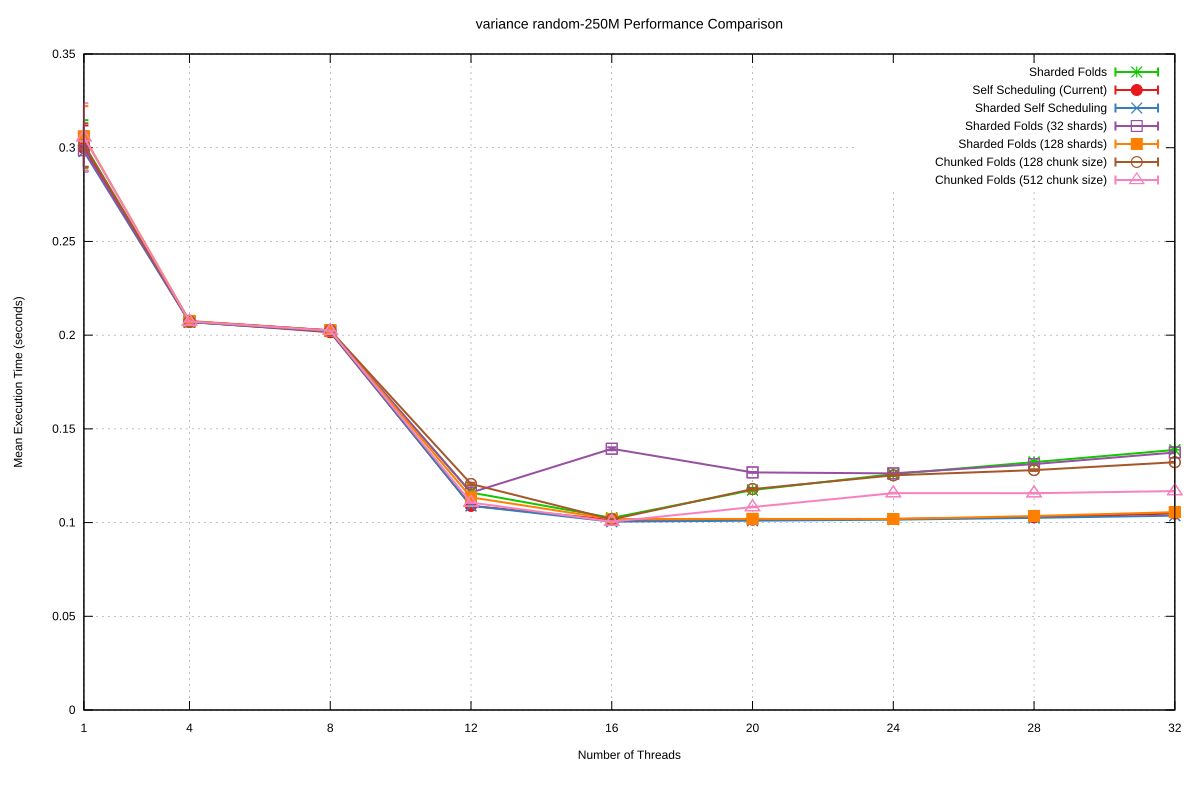

The file beside this chart, header and first rows:
Name, Mean, MeanLB, MeanUB, Stddev, StddevLB, StddevUB, scheduler, threads
variance/random-250M, 0.302, 0.296, 0.312, 1.2721506180958528e-2, 6.745788666446956e-4, 1.768109581877804e-2, Sharded Folds, 1
variance/random-250M, 0.2069, 0.2069, 0.207, 6.096744577942539e-5, 3.938975601675875e-5, 8.938066839864306e-5, Sharded Folds, 4
variance/random-250M, 0.2023, 0.2022, 0.2024, 1.0442686851015551e-4, 5.196115487545091e-5, 1.499796390826077e-4, Sharded Folds, 8
variance/random-250M, 0.116, 0.1158, 0.1161, 3.572837665962388e-4, 1.9846191938132e-4, 6.109943271974906e-4, Sharded Folds, 12
variance/random-250M, 0.1025, 0.1022, 0.1029, 7.944225273561218e-4, 5.436361773535651e-4, 1.161962693697262e-3, Sharded Folds, 16
variance/random-250M, 0.1173, 0.1172, 0.1176, 4.0840508891470414e-4, 2.9166876496202366e-4, 6.641797190290443e-4, Sharded Folds, 20
variance/random-250M, 0.1259, 0.1257, 0.1262, 4.460192465952821e-4, 2.0634464698497185e-4, 7.541776224734706e-4, Sharded Folds, 24
variance/random-250M, 0.1323, 0.1321, 0.1325, 3.5098559810202906e-4, 1.8122104410907711e-4, 4.966890760910008e-4, Sharded Folds, 28
variance/random-250M, 0.1388, 0.1383, 0.1395, 1.2542767674464785e-3, 8.999913504001862e-4, 1.6597332691370818e-3, Sharded Folds, 32
variance/random-250M, 0.2998, 0.2946, 0.3104, 1.2052952044944939e-2, 2.5757722743552456e-3, 1.776288270569406e-2, Self Scheduling (Current), 1
variance/random-250M, 0.2071, 0.2071, 0.2071, 4.761584998822136e-5, 3.524478470271567e-5, 6.185336647628086e-5, Self Scheduling (Current), 4
variance/random-250M, 0.2016, 0.2016, 0.2016, 5.55579585659167e-5, 4.122202840139302e-5, 7.507784069281719e-5, Self Scheduling (Current), 8
variance/random-250M, 0.109, 0.1089, 0.1091, 2.167423729497247e-4, 9.115106236679235e-5, 3.727553967486151e-4, Self Scheduling (Current), 12
variance/random-250M, 0.1015, 0.1011, 0.1021, 1.2157310813471008e-3, 8.704415952851676e-4, 1.6331168904410104e-3, Self Scheduling (Current), 16
variance/random-250M, 0.1016, 0.1014, 0.1021, 6.514091954880382e-4, 4.2085877957150606e-4, 9.167917796364725e-4, Self Scheduling (Current), 20
variance/random-250M, 0.1019, 0.1018, 0.1023, 5.671413800496868e-4, 3.018930472644947e-4, 9.351997421030863e-4, Self Scheduling (Current), 24
variance/random-250M, 0.1029, 0.1027, 0.1031, 5.348118449754049e-4, 3.3481601485735264e-4, 8.229763435455763e-4, Self Scheduling (Current), 28
variance/random-250M, 0.1049, 0.1043, 0.1059, 1.639832287067849e-3, 8.817070113437477e-4, 2.7054713799283927e-3, Self Scheduling (Current), 32
variance/random-250M, 0.298, 0.2937, 0.3118, 1.0792145979988042e-2, 4.453414017683363e-3, 1.773324236355231e-2, Sharded Self Scheduling, 1
variance/random-250M, 0.207, 0.2069, 0.207, 5.243265768957105e-5, 3.341100339014364e-5, 7.648620688344558e-5, Sharded Self Scheduling, 4
variance/random-250M, 0.202, 0.2018, 0.2021, 3.9773493064640484e-4, 3.082126450599153e-4, 5.476728719911685e-4, Sharded Self Scheduling, 8
variance/random-250M, 0.1089, 0.1089, 0.1089, 4.228738823002068e-5, 1.8278905962449442e-5, 7.059120648347053e-5, Sharded Self Scheduling, 12
variance/random-250M, 0.1005, 0.1004, 0.101, 5.31337316582113e-4, 1.9907308189816004e-5, 1.0479196872804001e-3, Sharded Self Scheduling, 16
variance/random-250M, 0.101, 0.101, 0.1011, 6.55666463655392e-5, 3.53327664322318e-5, 9.297133181792593e-5, Sharded Self Scheduling, 20
variance/random-250M, 0.1015, 0.1015, 0.1016, 7.581121066142347e-5, 2.9596801476597647e-5, 1.121702687083032e-4, Sharded Self Scheduling, 24
variance/random-250M, 0.1025, 0.1024, 0.1027, 2.9181753442545104e-4, 1.6353476570953556e-4, 4.3348903804978604e-4, Sharded Self Scheduling, 28
variance/random-250M, 0.1037, 0.1035, 0.1042, 6.991776633372232e-4, 4.642882379221592e-5, 1.2807095299854352e-3, Sharded Self Scheduling, 32
variance/random-250M, 0.2987, 0.2957, 0.3129, 9.019609885344042e-3, 8.892590157355898e-5, 1.4809751566426645e-2, Sharded Folds (32 shards), 1
variance/random-250M, 0.2074, 0.2073, 0.2074, 4.419345259416527e-5, 3.1774120723681585e-5, 6.480182500772993e-5, Sharded Folds (32 shards), 4
variance/random-250M, 0.2025, 0.2024, 0.2025, 7.10586281200781e-5, 4.316672141849461e-5, 1.0700182877099283e-4, Sharded Folds (32 shards), 8
variance/random-250M, 0.116, 0.1159, 0.1161, 2.3997180653735655e-4, 1.8510404031835963e-4, 3.300382971179978e-4, Sharded Folds (32 shards), 12
variance/random-250M, 0.1394, 0.1389, 0.1397, 7.738704038200526e-4, 6.178599632874433e-4, 1.0043127117831806e-3, Sharded Folds (32 shards), 16
variance/random-250M, 0.1268, 0.1267, 0.1269, 2.1410322677149578e-4, 1.6003899167940438e-4, 2.9013150972850713e-4, Sharded Folds (32 shards), 20
variance/random-250M, 0.1262, 0.1261, 0.1264, 3.2646099641269025e-4, 2.360509881205098e-4, 4.723584580587168e-4, Sharded Folds (32 shards), 24
variance/random-250M, 0.1312, 0.1311, 0.1313, 3.2731692893602903e-4, 2.3386047619427522e-4, 4.6882057508270715e-4, Sharded Folds (32 shards), 28
variance/random-250M, 0.1374, 0.1371, 0.1375, 4.2008685051601923e-4, 1.830073942565236e-4, 8.298931889488675e-4, Sharded Folds (32 shards), 32
variance/random-250M, 0.306, 0.2987, 0.3191, 1.6174337981677066e-2, 1.0323241981227815e-2, 2.0584938794609108e-2, Sharded Folds (128 shards), 1
variance/random-250M, 0.2076, 0.2074, 0.2078, 3.7141620467881633e-4, 2.4677220252394594e-4, 4.6125270642654394e-4, Sharded Folds (128 shards), 4
variance/random-250M, 0.2025, 0.2025, 0.2026, 6.128578857368639e-5, 2.0261260557368563e-5, 8.601556451672103e-5, Sharded Folds (128 shards), 8
variance/random-250M, 0.1134, 0.1134, 0.1135, 9.119984394492572e-5, 7.064840098992537e-5, 1.2088197540616726e-4, Sharded Folds (128 shards), 12
variance/random-250M, 0.1019, 0.1018, 0.1019, 9.969907087764259e-5, 6.856309054267094e-5, 1.4360059607476303e-4, Sharded Folds (128 shards), 16
variance/random-250M, 0.102, 0.1019, 0.102, 6.146532848179914e-5, 4.2027987698227774e-5, 8.155914072021246e-5, Sharded Folds (128 shards), 20
variance/random-250M, 0.1019, 0.1019, 0.102, 1.5385397599836613e-4, 6.50344237477139e-5, 2.7757209582427036e-4, Sharded Folds (128 shards), 24
variance/random-250M, 0.1035, 0.1035, 0.1036, 1.9560154143792252e-4, 1.44744799191878e-4, 2.605163788620521e-4, Sharded Folds (128 shards), 28
variance/random-250M, 0.1056, 0.1055, 0.1056, 1.1628285109181701e-4, 6.407046466423516e-5, 1.9030767607902498e-4, Sharded Folds (128 shards), 32
variance/random-250M, 0.3014, 0.296, 0.3124, 1.1615690929222032e-2, 4.6568599982047855e-4, 1.6062683839208752e-2, Chunked Folds (128 chunk size), 1
variance/random-250M, 0.2074, 0.2073, 0.2074, 4.9055814041151805e-5, 3.674634729489105e-5, 7.316294860710552e-5, Chunked Folds (128 chunk size), 4
variance/random-250M, 0.2025, 0.2025, 0.2026, 4.0957675537546625e-5, 2.7132844267306792e-5, 6.300448633552207e-5, Chunked Folds (128 chunk size), 8
variance/random-250M, 0.1206, 0.1202, 0.1208, 6.343798130004509e-4, 3.868995273683024e-4, 1.0221299171900447e-3, Chunked Folds (128 chunk size), 12
variance/random-250M, 0.1017, 0.1016, 0.1017, 1.1156299409538736e-4, 8.950222219781603e-5, 1.396945411714474e-4, Chunked Folds (128 chunk size), 16
variance/random-250M, 0.1179, 0.1175, 0.1182, 5.8127638460485e-4, 3.7284453669671956e-4, 8.820822926069688e-4, Chunked Folds (128 chunk size), 20
variance/random-250M, 0.1252, 0.1251, 0.1254, 3.220349966942489e-4, 2.0125260917882605e-4, 5.012151438915807e-4, Chunked Folds (128 chunk size), 24
variance/random-250M, 0.128, 0.1278, 0.1282, 4.222207481926119e-4, 2.939665731084411e-4, 6.121646115504821e-4, Chunked Folds (128 chunk size), 28
variance/random-250M, 0.1322, 0.1321, 0.1323, 1.8638655985375897e-4, 1.0482078052652158e-4, 2.840320003349973e-4, Chunked Folds (128 chunk size), 32
variance/random-250M, 0.3056, 0.2991, 0.322, 1.8148707778253566e-2, 1.1875394856664301e-2, 2.4364139558077858e-2, Chunked Folds (512 chunk size), 1
variance/random-250M, 0.2073, 0.2073, 0.2073, 4.8578913882787535e-5, 3.720686727537502e-5, 6.424154309923976e-5, Chunked Folds (512 chunk size), 4
variance/random-250M, 0.2024, 0.2024, 0.2024, 5.3208505336147374e-5, 2.114514565741977e-5, 8.767866309047529e-5, Chunked Folds (512 chunk size), 8
variance/random-250M, 0.1107, 0.1106, 0.1107, 1.1157242146597124e-4, 8.259804618787945e-5, 1.565935609200659e-4, Chunked Folds (512 chunk size), 12
variance/random-250M, 0.1005, 0.1005, 0.1006, 6.204691363403363e-5, 3.2047537098905797e-5, 9.881408275796508e-5, Chunked Folds (512 chunk size), 16
variance/random-250M, 0.1083, 0.1082, 0.1084, 1.501623289104193e-4, 1.0273725231515431e-4, 2.2681377820626166e-4, Chunked Folds (512 chunk size), 20
... 3 more rows
